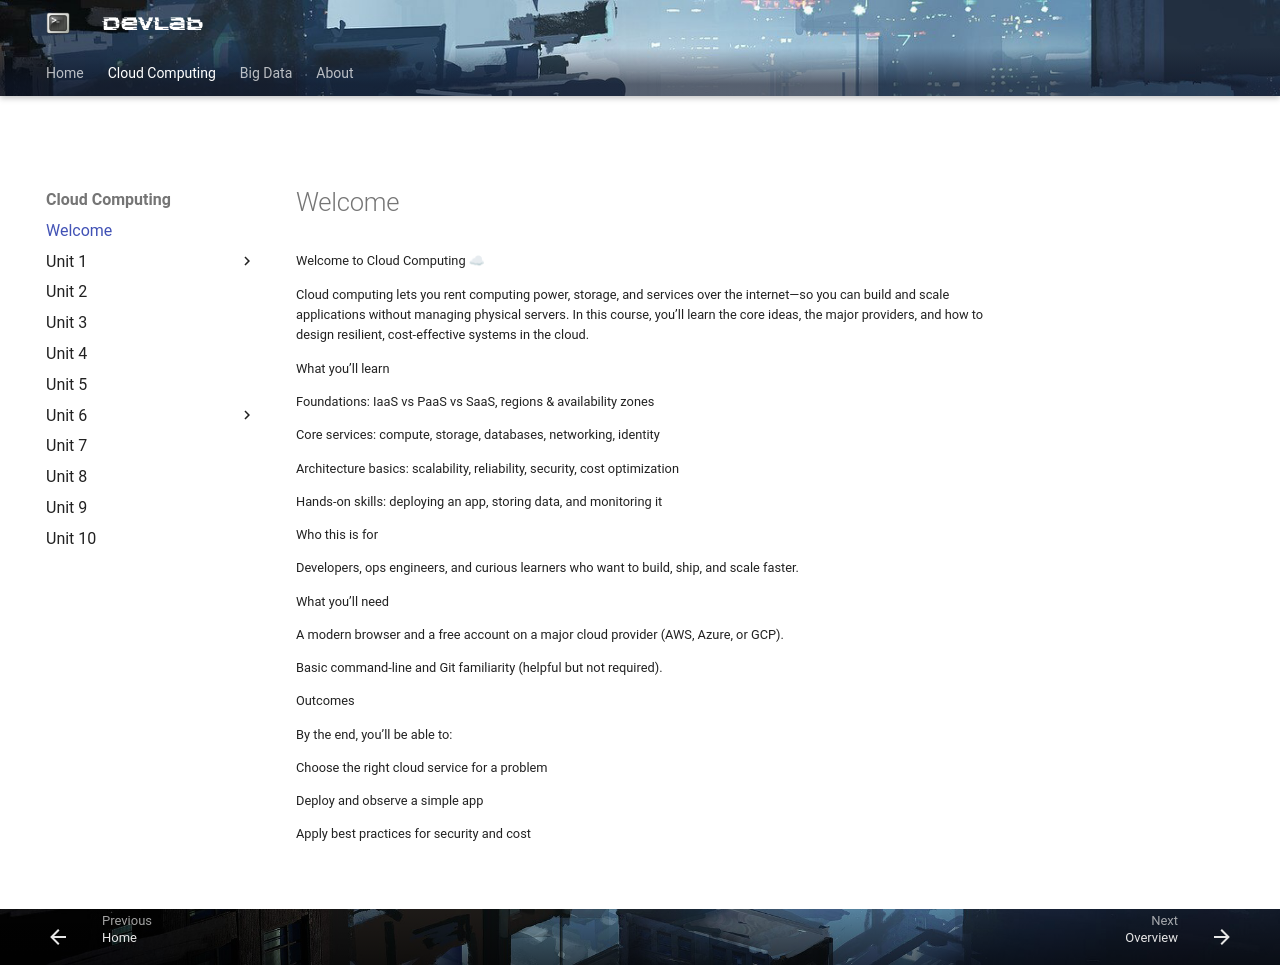

repository: steliosot/stelios.cloud · page: cloud-computing/welcome/index.html · generator: mkdocs

Welcome to Cloud Computing ☁

Cloud computing lets you rent computing power, storage, and services over the internet—so you can build and scale applications without managing physical servers. In this course, you’ll learn the core ideas, the major providers, and how to design resilient, cost-effective systems in the cloud.

What you’ll learn

Foundations: IaaS vs PaaS vs SaaS, regions & availability zones

Core services: compute, storage, databases, networking, identity

Architecture basics: scalability, reliability, security, cost optimization

Hands-on skills: deploying an app, storing data, and monitoring it

Who this is for

Developers, ops engineers, and curious learners who want to build, ship, and scale faster.

What you’ll need

A modern browser and a free account on a major cloud provider (AWS, Azure, or GCP).

Basic command-line and Git familiarity (helpful but not required).

Outcomes

By the end, you’ll be able to:

Choose the right cloud service for a problem

Deploy and observe a simple app

Apply best practices for security and cost
